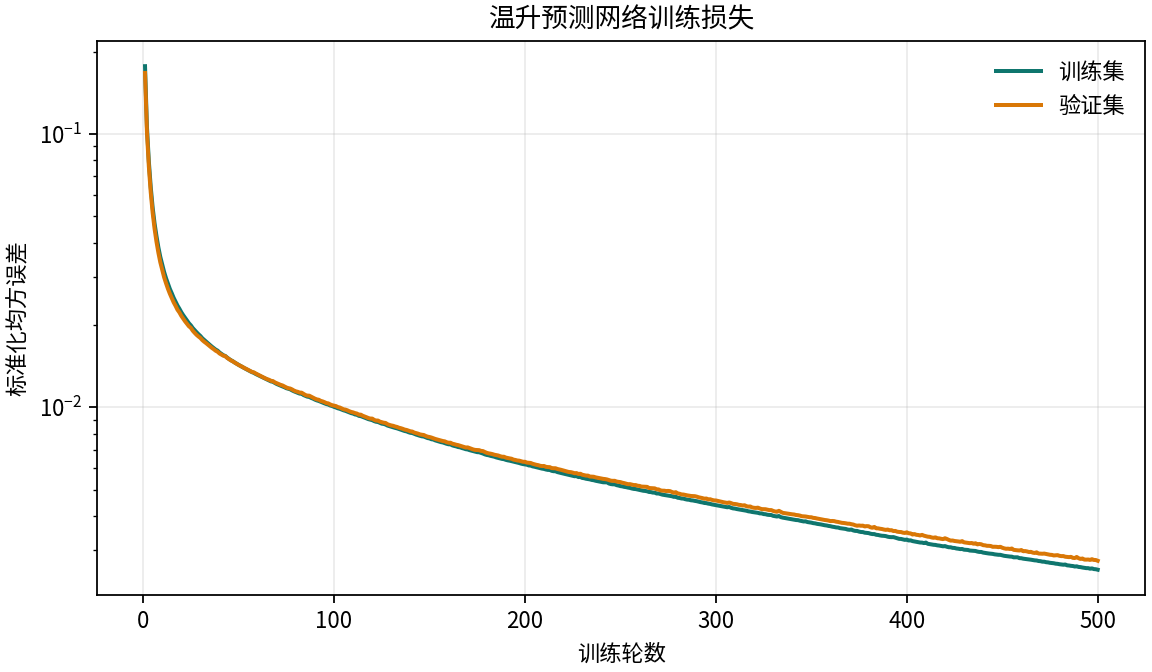

Values plotted in this chart, from the file beside it:
epoch, train_mse_normalized, validation_mse_normalized
1, 0.1769, 0.1671
2, 0.1062, 0.1017
3, 0.07923, 0.07601
4, 0.06375, 0.06108
5, 0.05373, 0.05146
6, 0.04702, 0.04499
7, 0.04226, 0.04033
8, 0.03841, 0.03676
9, 0.03548, 0.03393
10, 0.03327, 0.0319
11, 0.03124, 0.0299
12, 0.02965, 0.02843
13, 0.02831, 0.02713
14, 0.02709, 0.02603
15, 0.02613, 0.02511
16, 0.02513, 0.02419
17, 0.02432, 0.02349
18, 0.02355, 0.02273
19, 0.02293, 0.02222
20, 0.02226, 0.02159
21, 0.02171, 0.02109
22, 0.02121, 0.02061
23, 0.02071, 0.02018
24, 0.02028, 0.01978
25, 0.01993, 0.01952
26, 0.01948, 0.01905
27, 0.01913, 0.01871
28, 0.0188, 0.0184
29, 0.0185, 0.01814
30, 0.01822, 0.01792
31, 0.01788, 0.01761
32, 0.01762, 0.01736
33, 0.01737, 0.01716
34, 0.01713, 0.01693
35, 0.01689, 0.01672
36, 0.01666, 0.01649
37, 0.01645, 0.0163
38, 0.01625, 0.01609
39, 0.01611, 0.01596
40, 0.01586, 0.01573
41, 0.01567, 0.01559
42, 0.0155, 0.01544
43, 0.0154, 0.01537
44, 0.01519, 0.01516
45, 0.01502, 0.015
46, 0.01486, 0.01483
47, 0.01473, 0.01471
48, 0.01457, 0.01456
49, 0.01444, 0.01441
50, 0.01429, 0.01428
51, 0.01416, 0.01416
52, 0.01403, 0.01405
53, 0.0139, 0.01391
54, 0.01378, 0.01381
55, 0.01366, 0.0137
56, 0.01356, 0.01358
57, 0.01344, 0.01347
58, 0.01336, 0.01341
59, 0.01323, 0.01329
60, 0.01313, 0.01318
... 440 more rows
